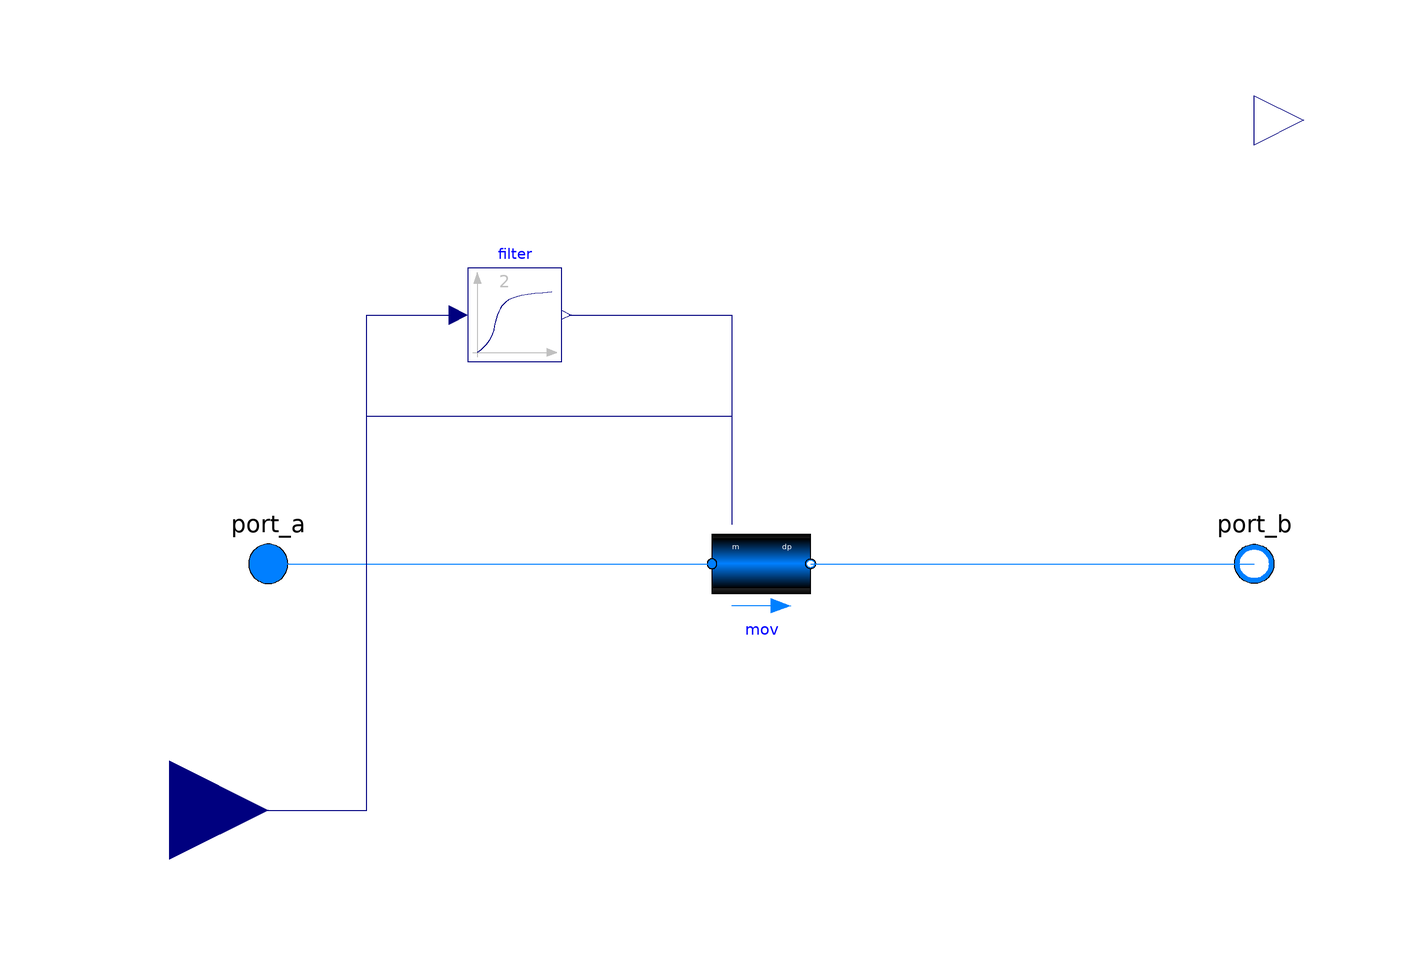

Above is the diagram view of the following Modelica model: its components placed by their Placement annotations and its connect equations drawn as lines.

model ParticleConveyor
  "Model of a particle conveyor for general purposes"
  extends Buildings.Fluid.Interfaces.PartialTwoPortInterface(
    final allowFlowReversal=false);
  parameter Real eta=0.9 "Total efficiency of conveyor";
  parameter Modelica.Units.SI.Length h(min=0)
    "Vertical lift height by the conveyor";
  // Classes used to implement the filtered speed
  parameter Boolean use_inputFilter=true
    "= true, if speed is filtered with a 2nd order CriticalDamping filter"
    annotation(Dialog(tab="Dynamics", group="Filtered speed"));
  parameter Modelica.Units.SI.Time riseTime=60
    "Rise time of the filter (time to reach 99.6 % of the speed)" annotation (
      Dialog(
      tab="Dynamics",
      group="Filtered speed",
      enable=use_inputFilter));
  parameter Modelica.Blocks.Types.Init init=Modelica.Blocks.Types.Init.InitialOutput
    "Type of initialization (no init/steady state/initial state/initial output)"
    annotation(Dialog(tab="Dynamics", group="Filtered speed",enable=use_inputFilter));
  final parameter Modelica.Units.SI.Acceleration g=Modelica.Constants.g_n
    "Constant gravity acceleration";
  final parameter Modelica.Units.SI.Frequency fCut=5/(2*Modelica.Constants.pi*
      riseTime) "Cut-off frequency of filter";
  Modelica.Blocks.Interfaces.RealOutput P(
    quantity="Power",
    final unit="W")
    "Electrical power consumed"
    annotation (Placement(transformation(extent={{100,80},{120,100}}),
        iconTransformation(extent={{100,70},{120,90}})));
  Modelica.Blocks.Interfaces.RealInput m_flow_in(
    final unit="kg/s",
    nominal=m_flow_nominal)
    "Prescribed mass flow rate"
    annotation (Placement(transformation(
        extent={{-140,-70},{-100,-30}}), iconTransformation(extent={{-140,-70},{
            -100,-30}})));
  Buildings.Fluid.Movers.BaseClasses.IdealSource mov(
    redeclare final package Medium = Medium,
    final allowFlowReversal=allowFlowReversal,
    final m_flow_small=m_flow_small,
    final show_T=show_T,
    show_V_flow=false,
    final control_m_flow=true)
    "Mover"
    annotation (Placement(transformation(extent={{-10,-10},{10,10}})));
protected
  Buildings.Fluid.BaseClasses.ActuatorFilter filter(
    final n=2,
    final f=fCut,
    final normalized=true,
    final initType=init) if use_inputFilter
    "Second order filter to approximate dynamics of pump speed, and to improve numerics"
    annotation (Placement(transformation(extent={{-60,41},{-40,60}})));
equation
  //port_a.p - port_b.p = 0;
  P = m_flow*g*h/eta;
  //port_b.h_outflow = inStream(port_a.h_outflow);
 // port_a.h_outflow = instream(port_b.h_outflow);
  connect(port_a, mov.port_a)
    annotation (Line(points={{-100,0},{-10,0}}, color={0,127,255}));
  connect(mov.port_b, port_b)
    annotation (Line(points={{10,0},{100,0}}, color={0,127,255}));
  if use_inputFilter then
  connect(m_flow_in, filter.u)
   annotation (Line(points={{-120,-50},{-80,-50},{-80,50.5},{-62,50.5}},
     color={0,0,127}));
  connect(filter.y, mov.m_flow_in)
    annotation (Line(points={{-39,50.5},{-6,50.5},{-6,8}}, color={0,0,127}));
  else
  connect(m_flow_in, mov.m_flow_in)
    annotation (Line(points={{-120,-50},{-80,-50},{-80,30},{-6,30},{-6,8}},
      color={0,0,127}));
  end if;
  annotation (Icon(coordinateSystem(preserveAspectRatio=false), graphics={
        Rectangle(
          extent={{-100,62},{100,-20}},
          lineColor={0,0,0},
          fillColor={81,100,223},
          fillPattern=FillPattern.HorizontalCylinder),
        Rectangle(
          extent={{-100,6},{100,-6}},
          lineColor={0,0,0},
          fillColor={0,0,0},
          fillPattern=FillPattern.Solid),
        Line(
          points={{-60,70},{60,70}},
          color={0,0,0},
          thickness=0.5,
          smooth=Smooth.Bezier),
        Line(
          points={{60,70},{20,90}},
          color={0,0,0},
          thickness=0.5,
          smooth=Smooth.Bezier),
        Line(
          points={{-60,46},{-60,6}},
          color={0,0,0},
          thickness=0.5,
          smooth=Smooth.Bezier),
        Line(
          points={{-60,46},{-80,38},{-80,12},{-80,6}},
          color={0,0,0},
          thickness=0.5,
          smooth=Smooth.Bezier),
        Line(
          points={{-10,46},{-10,6}},
          color={0,0,0},
          thickness=0.5,
          smooth=Smooth.Bezier),
        Line(
          points={{-10,46},{-30,38},{-30,12},{-30,6}},
          color={0,0,0},
          thickness=0.5,
          smooth=Smooth.Bezier),
        Line(
          points={{42,46},{42,6}},
          color={0,0,0},
          thickness=0.5,
          smooth=Smooth.Bezier),
        Line(
          points={{42,46},{22,38},{22,12},{22,6}},
          color={0,0,0},
          thickness=0.5,
          smooth=Smooth.Bezier),
        Line(
          points={{90,46},{90,6}},
          color={0,0,0},
          thickness=0.5,
          smooth=Smooth.Bezier),
        Line(
          points={{90,46},{70,38},{70,12},{70,6}},
          color={0,0,0},
          thickness=0.5,
          smooth=Smooth.Bezier),
        Text(
          visible=use_inputFilter,
          extent={{-88,-28},{-46,-74}},
          textColor={0,0,0},
          fillColor={135,135,135},
          fillPattern=FillPattern.Solid,
          textString="M",
          textStyle={TextStyle.Bold}),
        Rectangle(
          visible=use_inputFilter,
          extent={{-100,-80},{-34,-20}},
          lineColor={0,0,0},
          fillColor={135,135,135},
          fillPattern=FillPattern.Solid),
        Ellipse(
          visible=use_inputFilter,
          extent={{-100,-20},{-34,-80}},
          lineColor={0,0,0},
          fillColor={135,135,135},
          fillPattern=FillPattern.Solid),
        Text(
          visible=use_inputFilter,
          extent={{-88,-28},{-46,-74}},
          textColor={0,0,0},
          fillColor={135,135,135},
          fillPattern=FillPattern.Solid,
          textString="M",
          textStyle={TextStyle.Bold})}),
                                   Diagram(coordinateSystem(preserveAspectRatio=
           false)),
    Documentation(info="<html>
</html>", revisions="<html>
<ul>
<li>
February 15, 2023, by Kathryn Hinkelman:<br/>
First implementation.
</li>
</ul>
</html>"));
end ParticleConveyor;